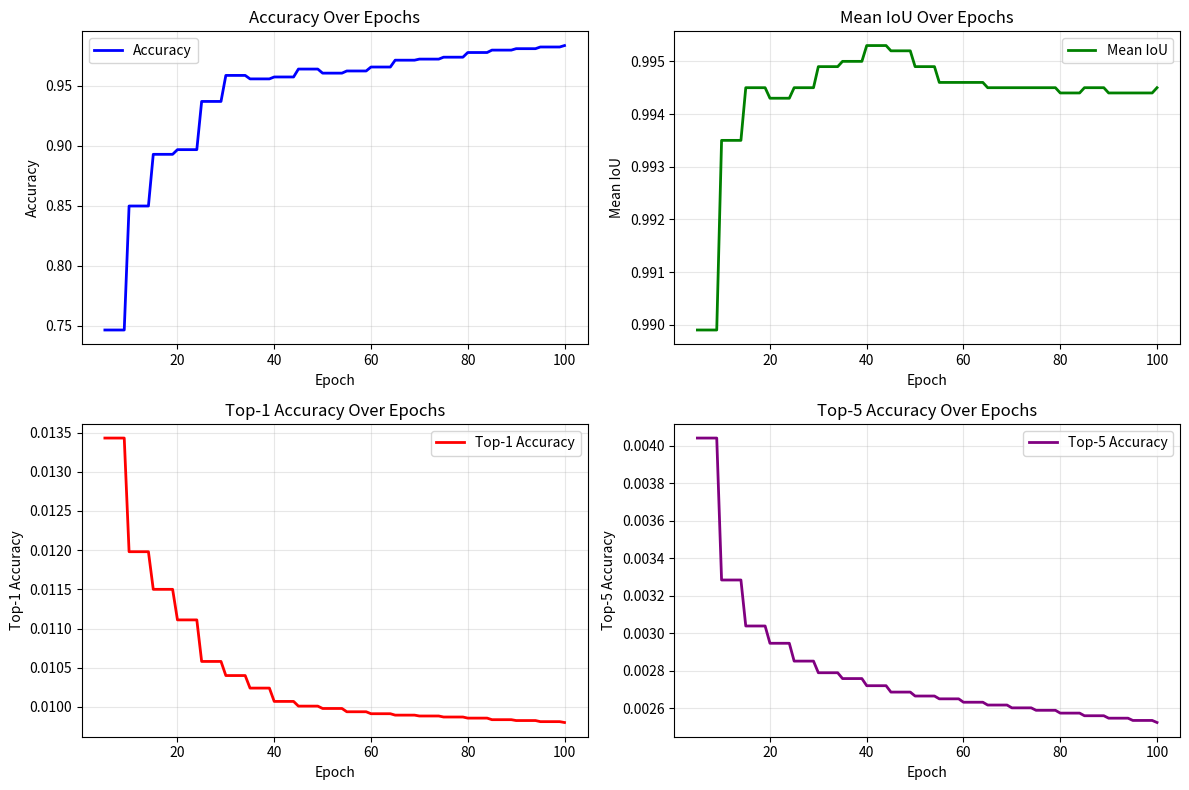
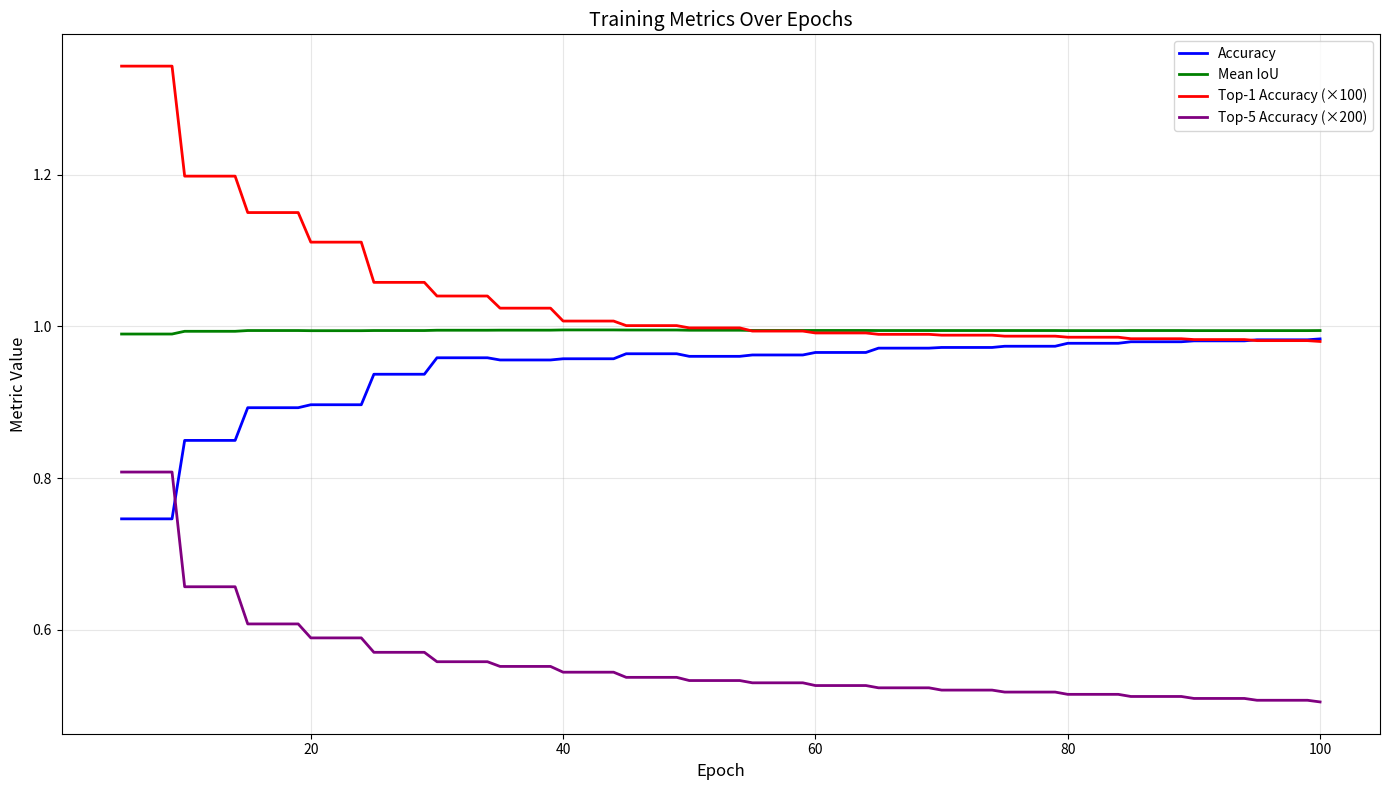

These charts were generated, in order, by the following Python code:
import matplotlib.pyplot as plt
import numpy as np

# 从数据中提取epoch和准确度指标
epochs = list(range(5, 101))  # 从第5个epoch开始

# 准确度数据 (从第5个epoch开始)
acc = [0.7463, 0.7463, 0.7463, 0.7463, 0.7463, 0.8497, 0.8497, 0.8497, 0.8497, 0.8497,
       0.8928, 0.8928, 0.8928, 0.8928, 0.8928, 0.8967, 0.8967, 0.8967, 0.8967, 0.8967,
       0.9369, 0.9369, 0.9369, 0.9369, 0.9369, 0.9586, 0.9586, 0.9586, 0.9586, 0.9586,
       0.9557, 0.9557, 0.9557, 0.9557, 0.9557, 0.9573, 0.9573, 0.9573, 0.9573, 0.9573,
       0.9639, 0.9639, 0.9639, 0.9639, 0.9639, 0.9605, 0.9605, 0.9605, 0.9605, 0.9605,
       0.9623, 0.9623, 0.9623, 0.9623, 0.9623, 0.9656, 0.9656, 0.9656, 0.9656, 0.9656,
       0.9713, 0.9713, 0.9713, 0.9713, 0.9713, 0.9722, 0.9722, 0.9722, 0.9722, 0.9722,
       0.9738, 0.9738, 0.9738, 0.9738, 0.9738, 0.9777, 0.9777, 0.9777, 0.9777, 0.9777,
       0.9797, 0.9797, 0.9797, 0.9797, 0.9797, 0.9809, 0.9809, 0.9809, 0.9809, 0.9809,
       0.9823, 0.9823, 0.9823, 0.9823, 0.9823, 0.9835]

mean_iou = [0.9899, 0.9899, 0.9899, 0.9899, 0.9899, 0.9935, 0.9935, 0.9935, 0.9935, 0.9935,
            0.9945, 0.9945, 0.9945, 0.9945, 0.9945, 0.9943, 0.9943, 0.9943, 0.9943, 0.9943,
            0.9945, 0.9945, 0.9945, 0.9945, 0.9945, 0.9949, 0.9949, 0.9949, 0.9949, 0.9949,
            0.995, 0.995, 0.995, 0.995, 0.995, 0.9953, 0.9953, 0.9953, 0.9953, 0.9953,
            0.9952, 0.9952, 0.9952, 0.9952, 0.9952, 0.9949, 0.9949, 0.9949, 0.9949, 0.9949,
            0.9946, 0.9946, 0.9946, 0.9946, 0.9946, 0.9946, 0.9946, 0.9946, 0.9946, 0.9946,
            0.9945, 0.9945, 0.9945, 0.9945, 0.9945, 0.9945, 0.9945, 0.9945, 0.9945, 0.9945,
            0.9945, 0.9945, 0.9945, 0.9945, 0.9945, 0.9944, 0.9944, 0.9944, 0.9944, 0.9944,
            0.9945, 0.9945, 0.9945, 0.9945, 0.9945, 0.9944, 0.9944, 0.9944, 0.9944, 0.9944,
            0.9944, 0.9944, 0.9944, 0.9944, 0.9944, 0.9945]

top1_acc = [0.01343, 0.01343, 0.01343, 0.01343, 0.01343, 0.01198, 0.01198, 0.01198, 0.01198, 0.01198,
            0.0115, 0.0115, 0.0115, 0.0115, 0.0115, 0.01111, 0.01111, 0.01111, 0.01111, 0.01111,
            0.01058, 0.01058, 0.01058, 0.01058, 0.01058, 0.0104, 0.0104, 0.0104, 0.0104, 0.0104,
            0.01024, 0.01024, 0.01024, 0.01024, 0.01024, 0.01007, 0.01007, 0.01007, 0.01007, 0.01007,
            0.01001, 0.01001, 0.01001, 0.01001, 0.01001, 0.00998, 0.00998, 0.00998, 0.00998, 0.00998,
            0.009938, 0.009938, 0.009938, 0.009938, 0.009938, 0.009913, 0.009913, 0.009913, 0.009913, 0.009913,
            0.009895, 0.009895, 0.009895, 0.009895, 0.009895, 0.009884, 0.009884, 0.009884, 0.009884, 0.009884,
            0.009871, 0.009871, 0.009871, 0.009871, 0.009871, 0.009857, 0.009857, 0.009857, 0.009857, 0.009857,
            0.009837, 0.009837, 0.009837, 0.009837, 0.009837, 0.009826, 0.009826, 0.009826, 0.009826, 0.009826,
            0.009812, 0.009812, 0.009812, 0.009812, 0.009812, 0.009801]

top5_acc = [0.00404, 0.00404, 0.00404, 0.00404, 0.00404, 0.003284, 0.003284, 0.003284, 0.003284, 0.003284,
            0.003039, 0.003039, 0.003039, 0.003039, 0.003039, 0.002947, 0.002947, 0.002947, 0.002947, 0.002947,
            0.002852, 0.002852, 0.002852, 0.002852, 0.002852, 0.00279, 0.00279, 0.00279, 0.00279, 0.00279,
            0.002759, 0.002759, 0.002759, 0.002759, 0.002759, 0.002721, 0.002721, 0.002721, 0.002721, 0.002721,
            0.002687, 0.002687, 0.002687, 0.002687, 0.002687, 0.002666, 0.002666, 0.002666, 0.002666, 0.002666,
            0.002651, 0.002651, 0.002651, 0.002651, 0.002651, 0.002633, 0.002633, 0.002633, 0.002633, 0.002633,
            0.002618, 0.002618, 0.002618, 0.002618, 0.002618, 0.002603, 0.002603, 0.002603, 0.002603, 0.002603,
            0.00259, 0.00259, 0.00259, 0.00259, 0.00259, 0.002575, 0.002575, 0.002575, 0.002575, 0.002575,
            0.002561, 0.002561, 0.002561, 0.002561, 0.002561, 0.002548, 0.002548, 0.002548, 0.002548, 0.002548,
            0.002536, 0.002536, 0.002536, 0.002536, 0.002536, 0.002525]

plt.figure(figsize=(12, 8))

# 绘制准确度曲线
plt.subplot(2, 2, 1)
plt.plot(epochs, acc, 'b-', linewidth=2, label='Accuracy')
plt.title('Accuracy Over Epochs')
plt.xlabel('Epoch')
plt.ylabel('Accuracy')
plt.grid(True, alpha=0.3)
plt.legend()

# 绘制mean_iou曲线
plt.subplot(2, 2, 2)
plt.plot(epochs, mean_iou, 'g-', linewidth=2, label='Mean IoU')
plt.title('Mean IoU Over Epochs')
plt.xlabel('Epoch')
plt.ylabel('Mean IoU')
plt.grid(True, alpha=0.3)
plt.legend()

# 绘制top1准确度曲线
plt.subplot(2, 2, 3)
plt.plot(epochs, top1_acc, 'r-', linewidth=2, label='Top-1 Accuracy')
plt.title('Top-1 Accuracy Over Epochs')
plt.xlabel('Epoch')
plt.ylabel('Top-1 Accuracy')
plt.grid(True, alpha=0.3)
plt.legend()

# 绘制top5准确度曲线
plt.subplot(2, 2, 4)
plt.plot(epochs, top5_acc, 'purple', linewidth=2, label='Top-5 Accuracy')
plt.title('Top-5 Accuracy Over Epochs')
plt.xlabel('Epoch')
plt.ylabel('Top-5 Accuracy')
plt.grid(True, alpha=0.3)
plt.legend()

plt.tight_layout()
plt.show()

# 绘制综合曲线
plt.figure(figsize=(14, 8))
plt.plot(epochs, acc, 'b-', linewidth=2, label='Accuracy')
plt.plot(epochs, mean_iou, 'g-', linewidth=2, label='Mean IoU')
plt.plot(epochs, [x * 100 for x in top1_acc], 'r-', linewidth=2, label='Top-1 Accuracy (×100)')
plt.plot(epochs, [x * 200 for x in top5_acc], 'purple', linewidth=2, label='Top-5 Accuracy (×200)')

plt.title('Training Metrics Over Epochs', fontsize=14)
plt.xlabel('Epoch', fontsize=12)
plt.ylabel('Metric Value', fontsize=12)
plt.grid(True, alpha=0.3)
plt.legend(fontsize=10)
plt.tight_layout()
plt.show()